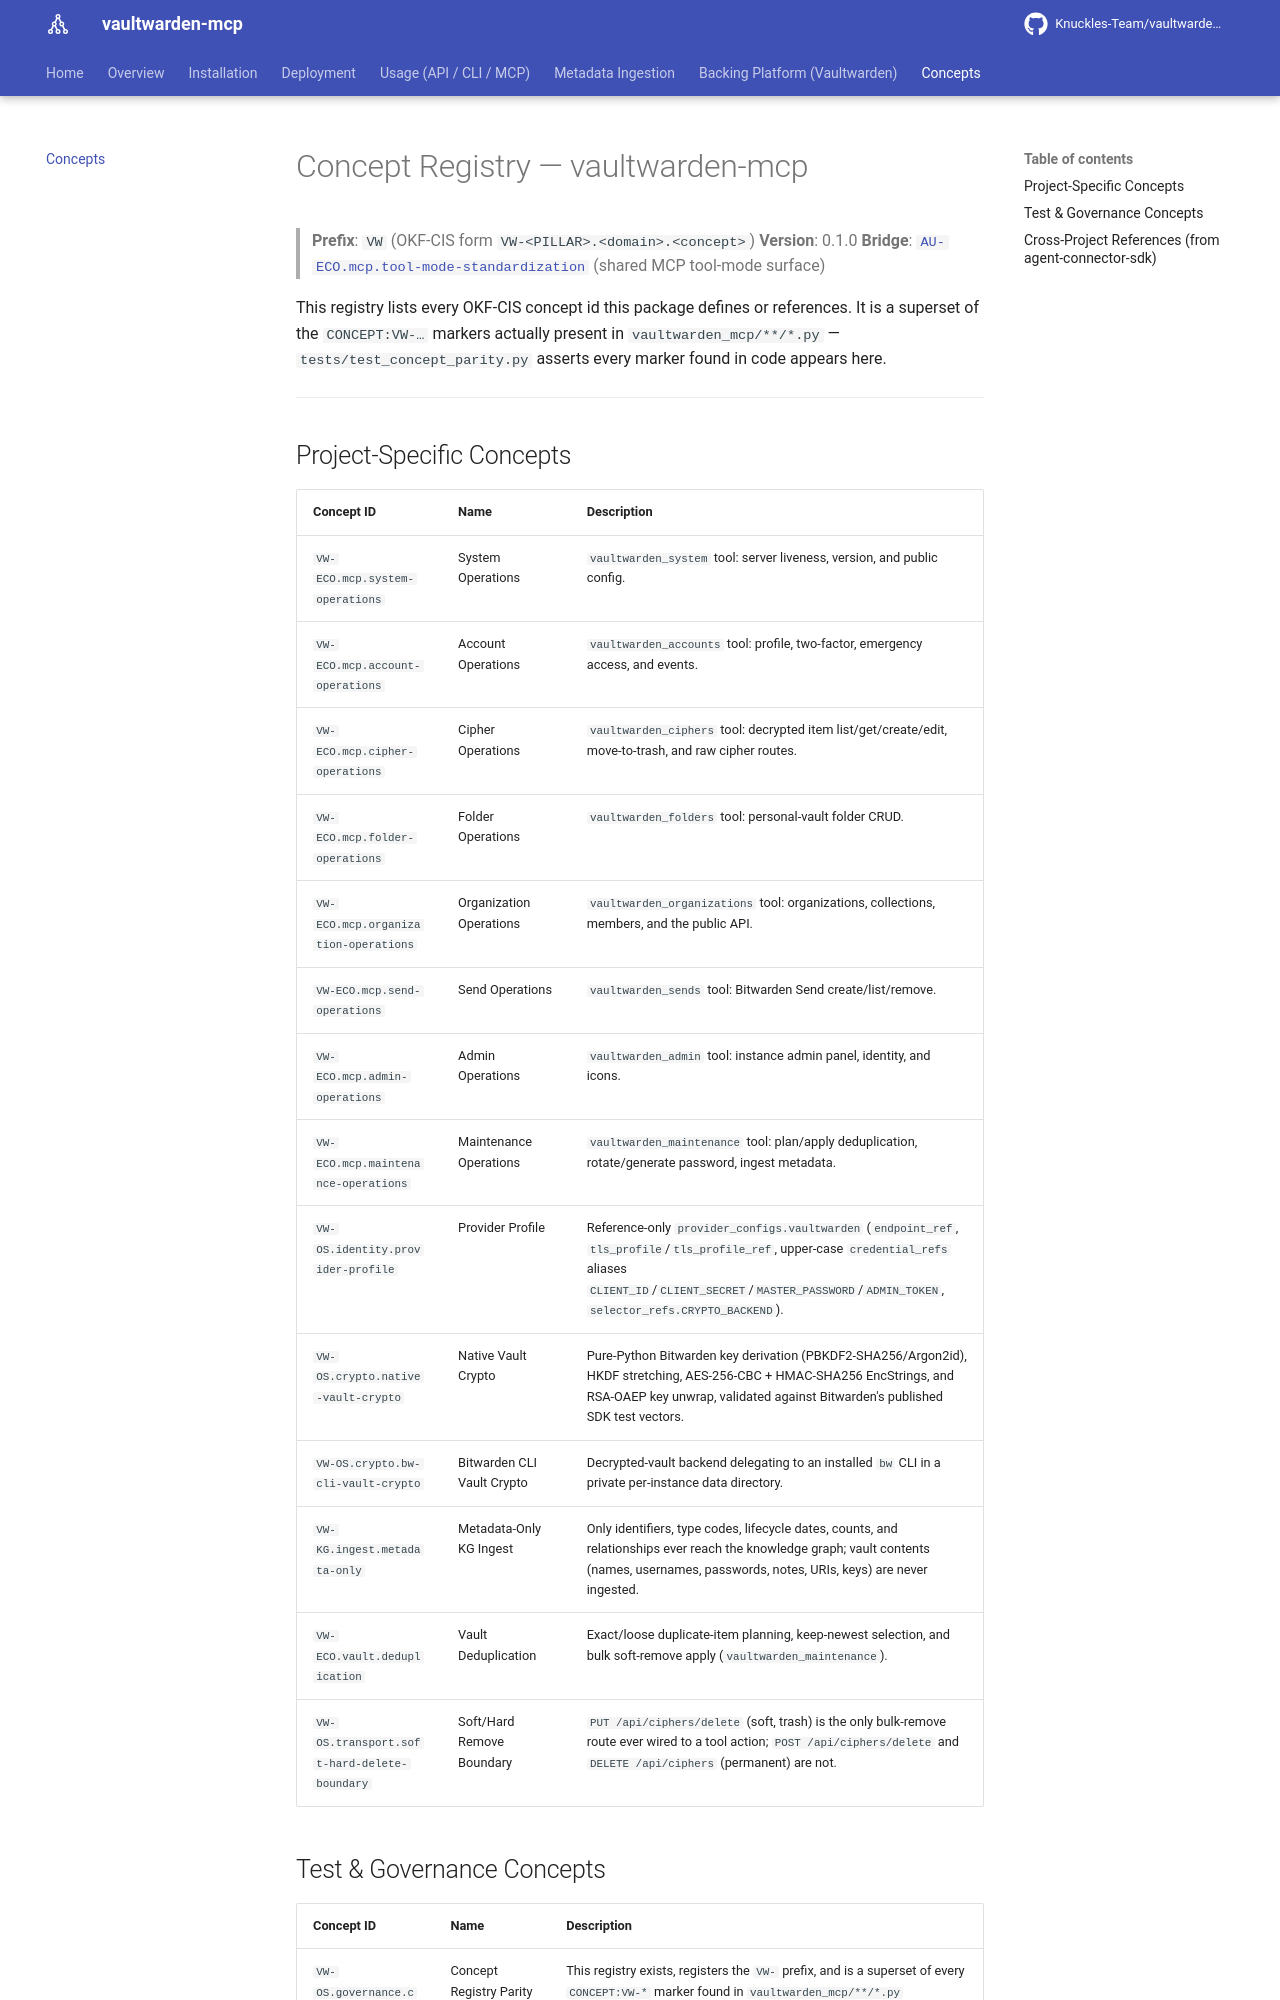

repository: Knuckles-Team/vaultwarden-mcp · page: concepts/index.html · generator: mkdocs

# Concept Registry — vaultwarden-mcp

> **Prefix**: `VW` (OKF-CIS form `VW-<PILLAR>.<domain>.<concept>`)
> **Version**: 0.1.0
> **Bridge**: [`AU-ECO.mcp.tool-mode-standardization`](https://github.com/Knuckles-Team/agent-connector-sdk/blob/main/docs/overview.md) (shared MCP tool-mode surface)

This registry lists every OKF-CIS concept id this package defines or references. It is a
superset of the `CONCEPT:VW-…` markers actually present in `vaultwarden_mcp/**/*.py` —
`tests/test_concept_parity.py` asserts every marker found in code appears here.

---

## Project-Specific Concepts

| Concept ID | Name | Description |
|------------|------|--------------|
| `VW-ECO.mcp.system-operations` | System Operations | `vaultwarden_system` tool: server liveness, version, and public config. |
| `VW-ECO.mcp.account-operations` | Account Operations | `vaultwarden_accounts` tool: profile, two-factor, emergency access, and events. |
| `VW-ECO.mcp.cipher-operations` | Cipher Operations | `vaultwarden_ciphers` tool: decrypted item list/get/create/edit, move-to-trash, and raw cipher routes. |
| `VW-ECO.mcp.folder-operations` | Folder Operations | `vaultwarden_folders` tool: personal-vault folder CRUD. |
| `VW-ECO.mcp.organization-operations` | Organization Operations | `vaultwarden_organizations` tool: organizations, collections, members, and the public API. |
| `VW-ECO.mcp.send-operations` | Send Operations | `vaultwarden_sends` tool: Bitwarden Send create/list/remove. |
| `VW-ECO.mcp.admin-operations` | Admin Operations | `vaultwarden_admin` tool: instance admin panel, identity, and icons. |
| `VW-ECO.mcp.maintenance-operations` | Maintenance Operations | `vaultwarden_maintenance` tool: plan/apply deduplication, rotate/generate password, ingest metadata. |
| `VW-OS.identity.provider-profile` | Provider Profile | Reference-only `provider_configs.vaultwarden` (`endpoint_ref`, `tls_profile`/`tls_profile_ref`, upper-case `credential_refs` aliases `CLIENT_ID`/`CLIENT_SECRET`/`MASTER_PASSWORD`/`ADMIN_TOKEN`, `selector_refs.CRYPTO_BACKEND`). |
| `VW-OS.crypto.native-vault-crypto` | Native Vault Crypto | Pure-Python Bitwarden key derivation (PBKDF2-SHA256/Argon2id), HKDF stretching, AES-256-CBC + HMAC-SHA256 EncStrings, and RSA-OAEP key unwrap, validated against Bitwarden's published SDK test vectors. |
| `VW-OS.crypto.bw-cli-vault-crypto` | Bitwarden CLI Vault Crypto | Decrypted-vault backend delegating to an installed `bw` CLI in a private per-instance data directory. |
| `VW-KG.ingest.metadata-only` | Metadata-Only KG Ingest | Only identifiers, type codes, lifecycle dates, counts, and relationships ever reach the knowledge graph; vault contents (names, usernames, passwords, notes, URIs, keys) are never ingested. |
| `VW-ECO.vault.deduplication` | Vault Deduplication | Exact/loose duplicate-item planning, keep-newest selection, and bulk soft-remove apply (`vaultwarden_maintenance`). |
| `VW-OS.transport.soft-hard-delete-boundary` | Soft/Hard Remove Boundary | `PUT /api/ciphers/delete` (soft, trash) is the only bulk-remove route ever wired to a tool action; `POST /api/ciphers/delete` and `DELETE /api/ciphers` (permanent) are not. |
